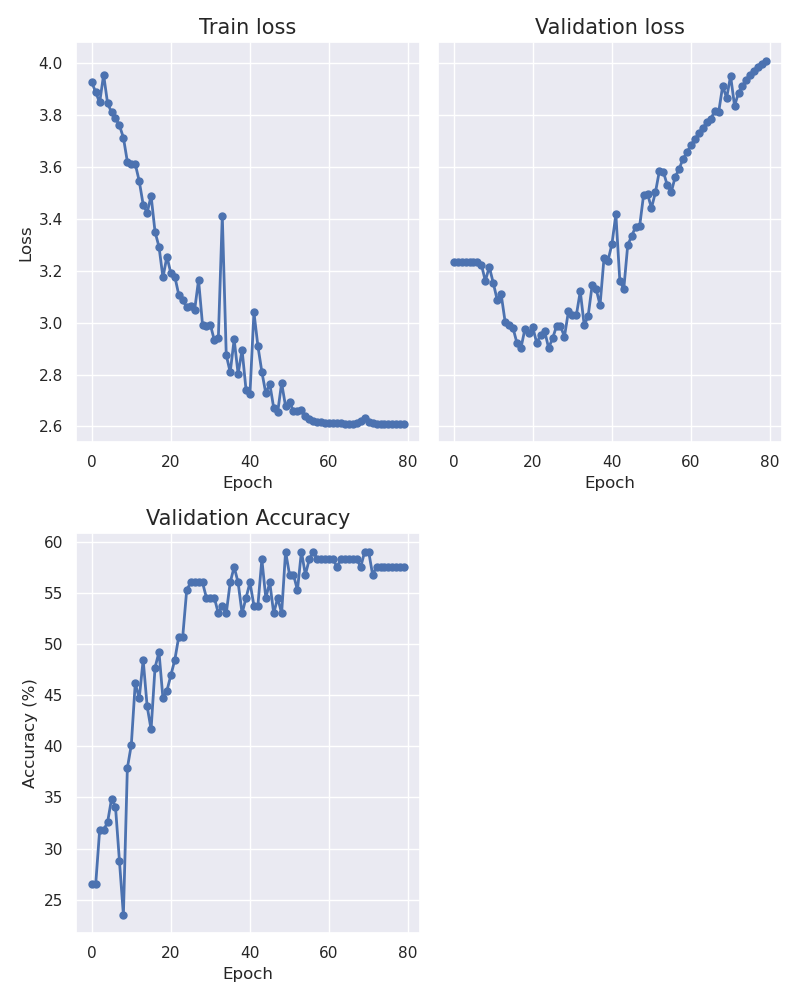

The file beside this chart, header and first rows:
epoch, train_loss, val_loss, accuracy
0, 3.926, 3.235, 26.52
1, 3.887, 3.235, 26.52
2, 3.848, 3.235, 31.82
3, 3.955, 3.235, 31.82
4, 3.845, 3.235, 32.58
5, 3.811, 3.235, 34.85
6, 3.788, 3.234, 34.09
7, 3.76, 3.224, 28.79
8, 3.713, 3.16, 23.48
9, 3.62, 3.215, 37.88
10, 3.611, 3.153, 40.15
11, 3.611, 3.088, 46.21
12, 3.546, 3.109, 44.7
13, 3.454, 3.003, 48.48
14, 3.423, 2.992, 43.94
15, 3.488, 2.979, 41.67
16, 3.35, 2.921, 47.73
17, 3.292, 2.902, 49.24
18, 3.174, 2.975, 44.7
19, 3.254, 2.958, 45.45
20, 3.19, 2.981, 46.97
21, 3.177, 2.921, 48.48
22, 3.107, 2.954, 50.76
23, 3.087, 2.967, 50.76
24, 3.059, 2.902, 55.3
25, 3.063, 2.939, 56.06
26, 3.048, 2.986, 56.06
27, 3.164, 2.986, 56.06
28, 2.992, 2.946, 56.06
29, 2.988, 3.043, 54.55
30, 2.991, 3.031, 54.55
31, 2.932, 3.028, 54.55
32, 2.939, 3.121, 53.03
33, 3.412, 2.989, 53.79
34, 2.875, 3.027, 53.03
35, 2.809, 3.144, 56.06
36, 2.935, 3.13, 57.58
37, 2.802, 3.068, 56.06
38, 2.895, 3.248, 53.03
39, 2.741, 3.238, 54.55
40, 2.727, 3.302, 56.06
41, 3.04, 3.417, 53.79
42, 2.91, 3.161, 53.79
43, 2.81, 3.13, 58.33
44, 2.727, 3.299, 54.55
45, 2.765, 3.333, 56.06
46, 2.671, 3.37, 53.03
47, 2.655, 3.37, 54.55
48, 2.767, 3.491, 53.03
49, 2.677, 3.495, 59.09
50, 2.695, 3.442, 56.82
51, 2.658, 3.502, 56.82
52, 2.66, 3.584, 55.3
53, 2.665, 3.581, 59.09
54, 2.638, 3.529, 56.82
55, 2.63, 3.503, 58.33
56, 2.621, 3.561, 59.09
57, 2.618, 3.592, 58.33
58, 2.615, 3.632, 58.33
59, 2.614, 3.656, 58.33
... 20 more rows
